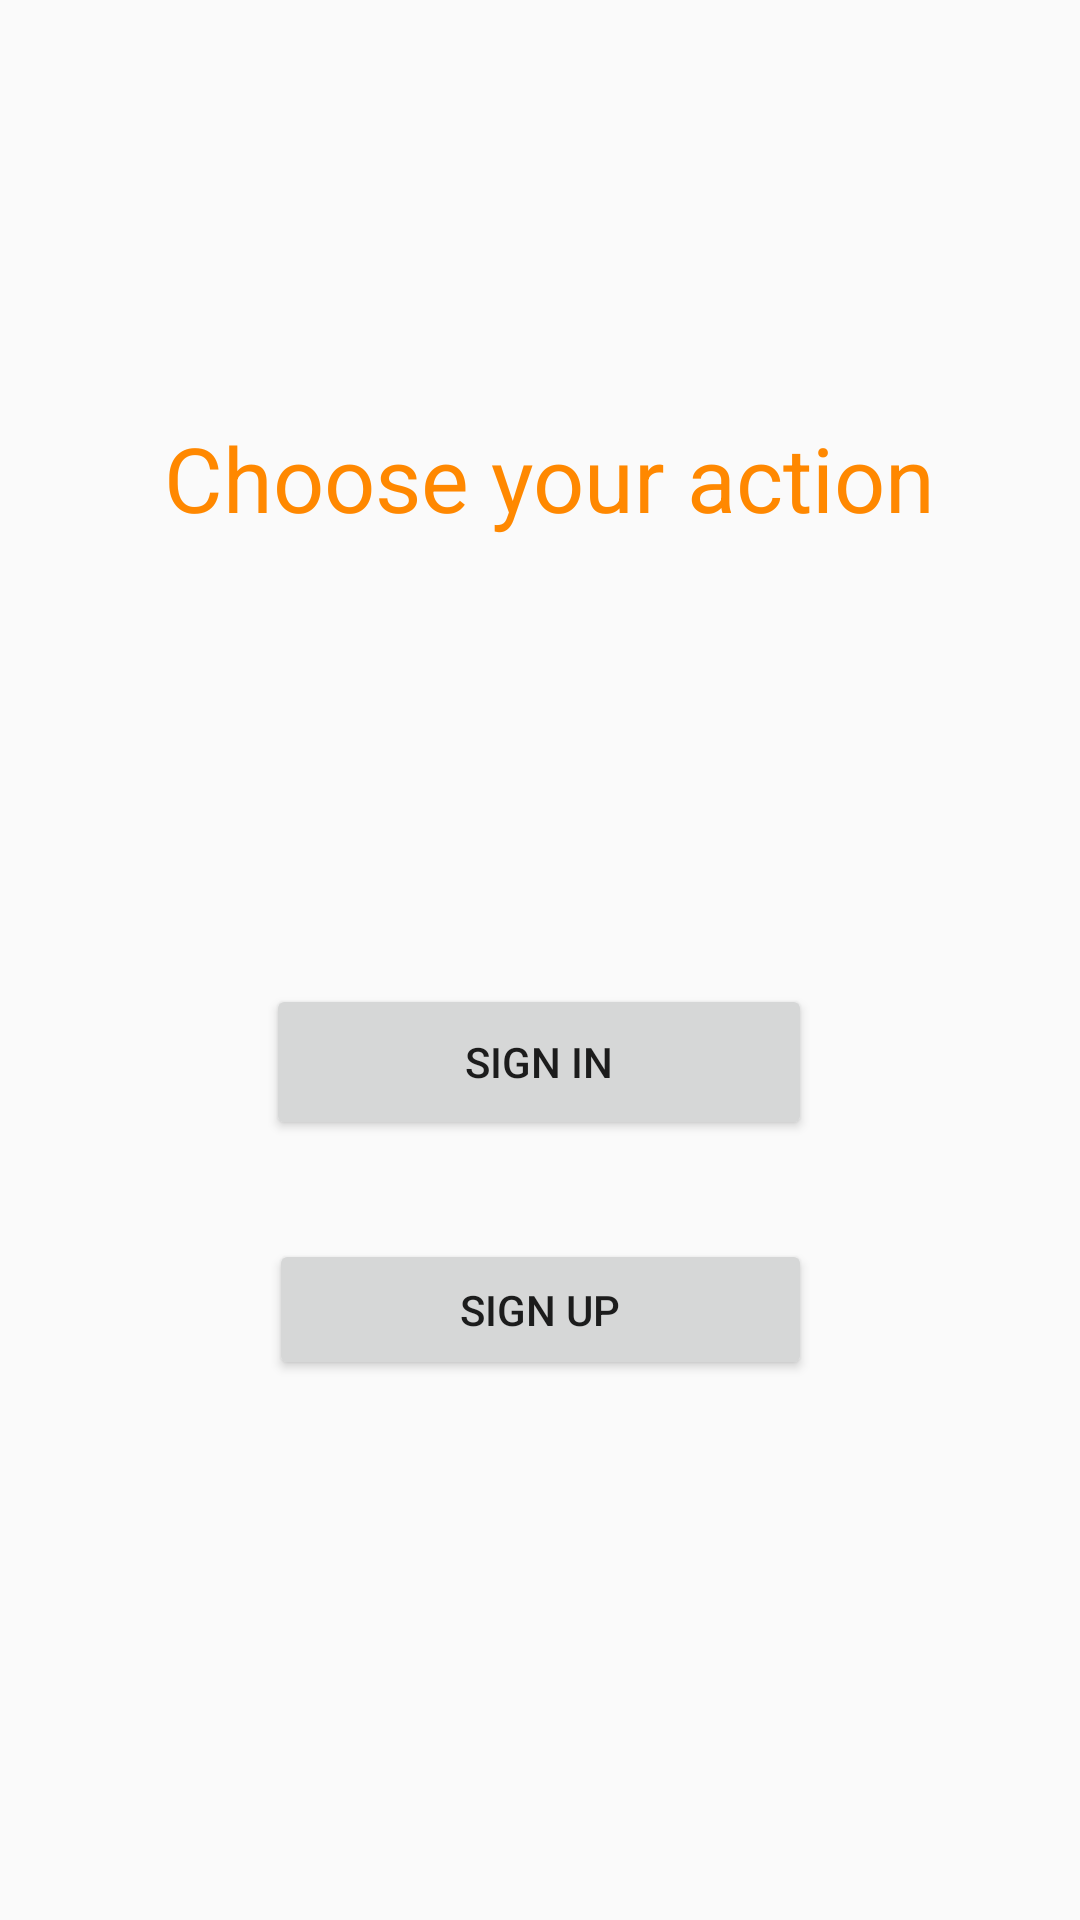

Layout XML and referenced resources for this Android screen:
<!-- AndroidManifest.xml: application theme AppTheme -->
<!-- res/layout/activity_business_action.xml -->
<?xml version="1.0" encoding="utf-8"?>
<android.support.constraint.ConstraintLayout xmlns:android="http://schemas.android.com/apk/res/android"
    xmlns:app="http://schemas.android.com/apk/res-auto"
    xmlns:tools="http://schemas.android.com/tools"
    android:layout_width="match_parent"
    android:layout_height="match_parent"
    tools:context=".BusinessAction">

    <TextView
        android:id="@+id/ChooseAction"
        android:layout_width="318dp"
        android:layout_height="65dp"
        android:layout_marginStart="8dp"
        android:layout_marginEnd="8dp"
        android:layout_marginBottom="436dp"
        android:text="Choose your action"
        android:textAlignment="center"
        android:textColor="@color/colorPrimary"
        android:textSize="30sp"
        app:layout_constraintBottom_toBottomOf="parent"
        app:layout_constraintEnd_toEndOf="parent"
        app:layout_constraintHorizontal_bias="0.61"
        app:layout_constraintStart_toStartOf="parent" />

    <Button
        android:id="@+id/SignInActionButton"
        android:layout_width="182dp"
        android:layout_height="52dp"
        android:layout_marginStart="8dp"
        android:layout_marginEnd="8dp"
        android:layout_marginBottom="260dp"
        android:text="Sign in"
        app:layout_constraintBottom_toBottomOf="parent"
        app:layout_constraintEnd_toEndOf="parent"
        app:layout_constraintHorizontal_bias="0.497"
        app:layout_constraintStart_toStartOf="parent" />

    <Button
        android:id="@+id/SignUpActionButton"
        android:layout_width="181dp"
        android:layout_height="47dp"
        android:layout_marginStart="8dp"
        android:layout_marginEnd="8dp"
        android:layout_marginBottom="180dp"
        android:text="Sign up"
        app:layout_constraintBottom_toBottomOf="parent"
        app:layout_constraintEnd_toEndOf="parent"
        app:layout_constraintStart_toStartOf="parent" />
</android.support.constraint.ConstraintLayout>
<!-- resources referenced by this layout -->
<resources>
  <color name="colorPrimary">#FF8800</color>
  <style name="AppTheme" parent="Base.Theme.MaterialComponents.Light.Bridge">
          
          <item name="colorPrimary">@color/colorPrimary</item>
          <item name="colorPrimaryDark">@color/lightOrange</item>
          <item name="colorAccent">@color/colorAccent</item>
          <item name="windowActionBar">true</item>
      </style>
  <color name="lightOrange">#F4B684</color>
  <color name="colorAccent">#D81B60</color>
</resources>
